Run: headless pygame with SDL's dummy video driver; simulated clock (each Clock.tick advances the game by its frame time, no real sleeping); random seed 0; keys injected as events and as key.get_pressed() state; no mouse input.
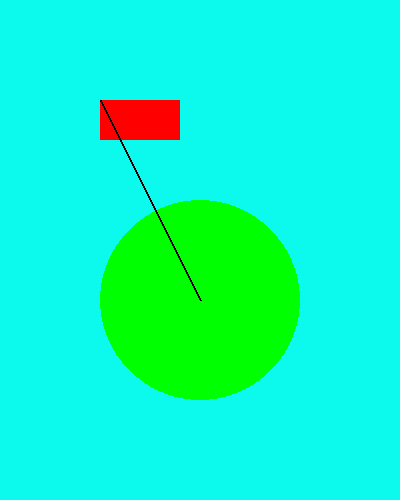
Frame 1 of 4 · flips 1–60 · no input
Frame 2 of 4 · flips 61–180 · tapped SPACE, RETURN · held RIGHT (→), D · screen unchanged from frame 1, image omitted
Frame 3 of 4 · flips 181–300 · held DOWN (↓), S · screen unchanged from frame 2, image omitted
Frame 4 of 4 · flips 301–420 · held LEFT (←), A, UP (↑), W · screen unchanged from frame 3, image omitted

The pygame program that drew these frames:

import pygame
import sys

pygame.init()

whidth = 400
heigth = 500

surface = pygame.display.set_mode((whidth, heigth)) #Crear ventana

pygame.display.set_caption("Colores") #Poner titulo a la ventana

#RGB
# Crear colores / Clase Color
red = pygame.Color(255, 0, 0) # 0 - 255
green = pygame.Color(0, 255, 0)
blue = pygame.Color(0, 0, 255)

white = pygame.Color(255, 255, 255)
black = pygame.Color(0, 0, 0)

# Crear colores / Tuplas
my_color = (12, 249, 238)

#Rectangulos Clase Rect

rect = pygame.Rect(100, 150, 120, 60) # Crear rectangulos
rect.center = (whidth//2, heigth//2) # Centrar el rectangulo en la pantalla

print(rect.x)
print(rect.y)

#Rectangulos Tuplas

rect_2 = (100, 100, 80, 40)

while True:
    for event in pygame.event.get():
        if event.type == pygame.QUIT: #Clic en cerrar
            pygame.quit() #Cerrar pygame
            sys.exit() # Terminar la ejecucion del programa

    surface.fill(my_color) # Pintar la pantalla

    #Draw

    pygame.draw.rect(surface, red, (100, 100, 80, 40)) # Rectangulo
    pygame.draw.circle(surface, green, (200, 300), 100) # Circulo
    pygame.draw.line(surface, black, (100, 100), (200, 300), 2) # Linea



    pygame.display.update() # Actualizar pantalla
